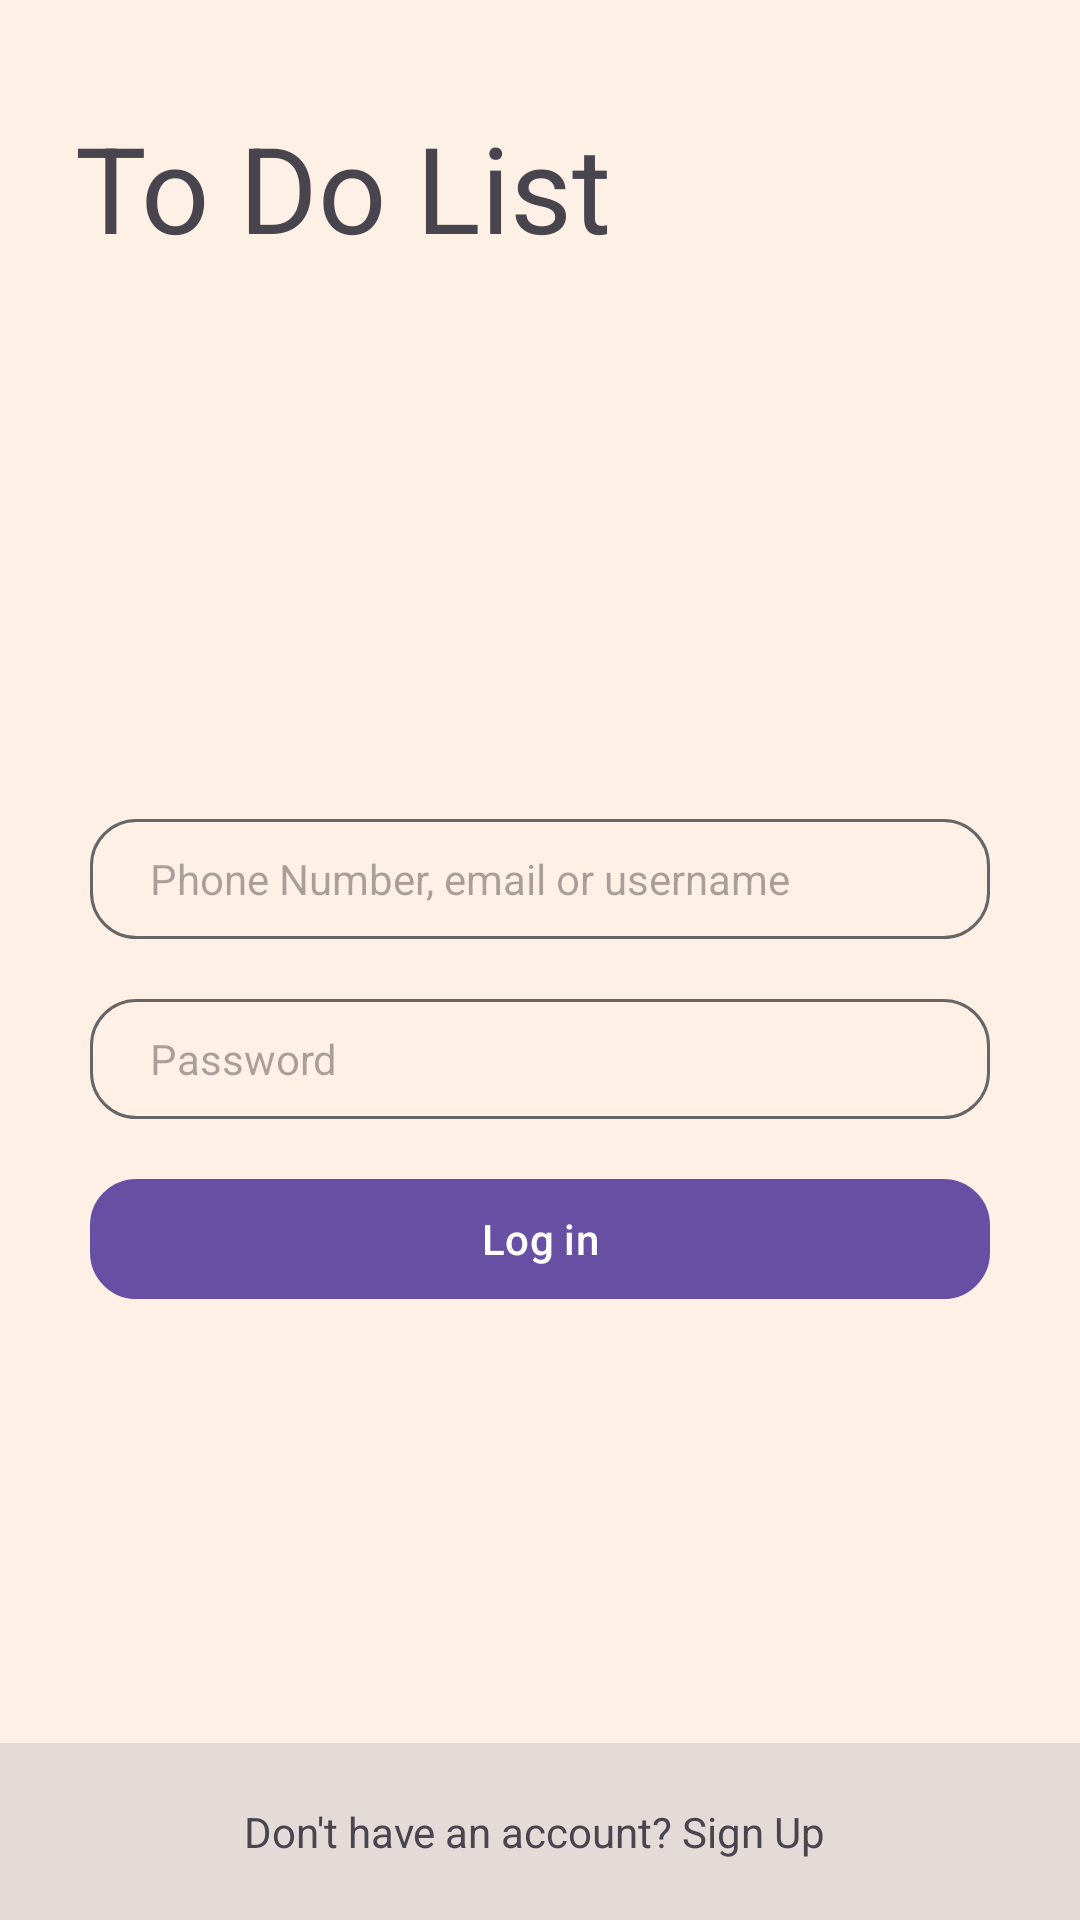

Android layout source for this screen:
<!-- AndroidManifest.xml: application theme Theme.DTxToDoApp -->
<!-- res/layout/fragment_sign_in.xml -->
<?xml version="1.0" encoding="utf-8"?>
<RelativeLayout xmlns:android="http://schemas.android.com/apk/res/android"
    xmlns:tools="http://schemas.android.com/tools"
    android:layout_width="match_parent"
    android:layout_height="match_parent"
    style="@style/LayoutStyle"
    tools:context=".fragments.SignInFragment">


    <LinearLayout
        android:id="@+id/topLayout"
        style="@style/StatusBarLayoutStyle"
        android:layout_width="match_parent"
        android:layout_height="125dp"
        android:gravity="center_vertical"
        android:orientation="vertical">

        <TextView
            android:layout_width="wrap_content"
            android:layout_height="wrap_content"
            android:layout_marginStart="10dp"
            android:padding="15dp"
            android:text="To Do List"
            android:textSize="40sp" />

    </LinearLayout>

    <LinearLayout
        android:id="@+id/middleLayout"
        android:layout_width="match_parent"
        android:layout_height="match_parent"
        android:layout_above="@id/bottomLayout"
        android:layout_below="@id/topLayout"
        android:gravity="center"
        android:layout_marginStart="20dp"
        android:layout_marginEnd="20dp"
        android:orientation="vertical">


        <EditText
            android:id="@+id/emailSignInFragment"
            android:layout_width="match_parent"
            android:layout_height="40dp"
            android:layout_margin="10dp"
            android:background="@drawable/edittext_bg"
            android:hint="Phone Number, email or username"
            android:imeOptions="actionNext"
            android:importantForAutofill="no"
            android:inputType="text"
            android:padding="8dp"
            android:paddingStart="20dp"
            android:textSize="14sp" />

        <EditText
            android:id="@+id/passwordSignInFragment"
            android:layout_width="match_parent"
            android:layout_height="40dp"
            android:layout_margin="10dp"
            android:background="@drawable/edittext_bg"
            android:hint="Password"
            android:imeOptions="actionNext"
            android:importantForAutofill="no"
            android:inputType="textPassword"
            android:padding="8dp"
            android:paddingStart="20dp"
            android:textSize="14sp" />

        <FrameLayout
            android:layout_width="match_parent"
            android:layout_height="wrap_content"
            android:layout_margin="10dp"
            android:animateLayoutChanges="true">

            <com.google.android.material.button.MaterialButton
                android:id="@+id/loginButtonSignInFragment"
                android:layout_width="match_parent"
                android:layout_height="40dp"
                android:background="@drawable/edittext_bg"
                android:gravity="center"
                android:text="Log in"
                android:textAllCaps="false" />

            <ProgressBar
                android:id="@+id/progressBaSignInFragment"
                android:layout_width="25dp"
                android:layout_height="25dp"
                android:layout_gravity="center"
                android:visibility="invisible" />

        </FrameLayout>

    </LinearLayout>



    <LinearLayout
        android:id="@+id/bottomLayout"
        android:layout_width="match_parent"
        android:layout_height="wrap_content"
        android:layout_alignParentBottom="true"
        style="@style/BottomBarLayoutStyle"
        android:orientation="vertical">


        <TextView
            android:id="@+id/dontHaveAccountSignInFragment"
            android:layout_width="wrap_content"
            android:layout_height="wrap_content"
            android:layout_gravity="center"
            android:layout_marginTop="20dp"
            android:layout_marginBottom="20dp"
            android:text="Don't have an account? Sign Up "
            android:textSize="14sp"
            android:textStyle="normal" />

    </LinearLayout>


</RelativeLayout>
<!-- resources referenced by this layout -->
<resources>
  <!-- drawable edittext_bg (drawable) -->
  <?xml version="1.0" encoding="utf-8"?>
  <shape xmlns:android="http://schemas.android.com/apk/res/android">
      <stroke
          android:width="1dp"
          android:color="#656667" />
      <corners
          android:radius="15dp"/>
  </shape>
  <style name="BottomBarLayoutStyle">
          <item name="android:background">@color/statusBarLight</item>
      </style>
  <style name="LayoutStyle">
          <item name="android:background">@color/white</item>
      </style>
  <style name="StatusBarLayoutStyle">
          <item name="android:background">@drawable/mode_light_bg_custom_appbar</item>
      </style>
  <style name="Theme.DTxToDoApp" parent="Theme.Material3.DayNight.NoActionBar">
          
          
          <item name="android:statusBarColor">@color/statusBarLight</item>
  
      </style>
  <color name="statusBarLight">#E4DBD8</color>
  <color name="white">#FFF0E6</color>
</resources>
